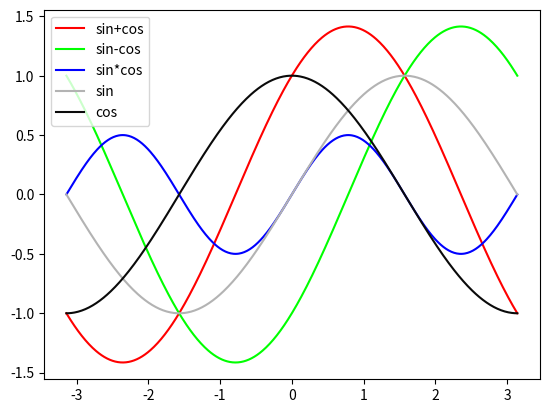

Python code for this plot:
"""
matplotlib 中使用 16 进制颜色码绘制多条曲线。
教学重点：16 进制颜色表示法（#RRGGBB）、多曲线叠加显示、图例 legend。
"""

from matplotlib import pyplot as ppl
import numpy as np

# --- 1. 生成数据 ---
x = np.linspace(-np.pi, np.pi, 500)  # -pi ~ pi
y1 = np.sin(x)
y2 = np.cos(x)

# 用16进制表示颜色
ppl.plot(x, y1+y2, label="sin+cos", color="#FF0000") # 红色
ppl.plot(x, y1-y2, label="sin-cos", color="#00FF00") # 绿色
ppl.plot(x, y1*y2, label="sin*cos", color="#0000FF") # 蓝色
ppl.plot(x, y1, label="sin", color="#B3B3B3") # 浅灰色
ppl.plot(x, y2, label="cos", color="#0A0A0A") # 深灰色
ppl.legend()
ppl.show()
